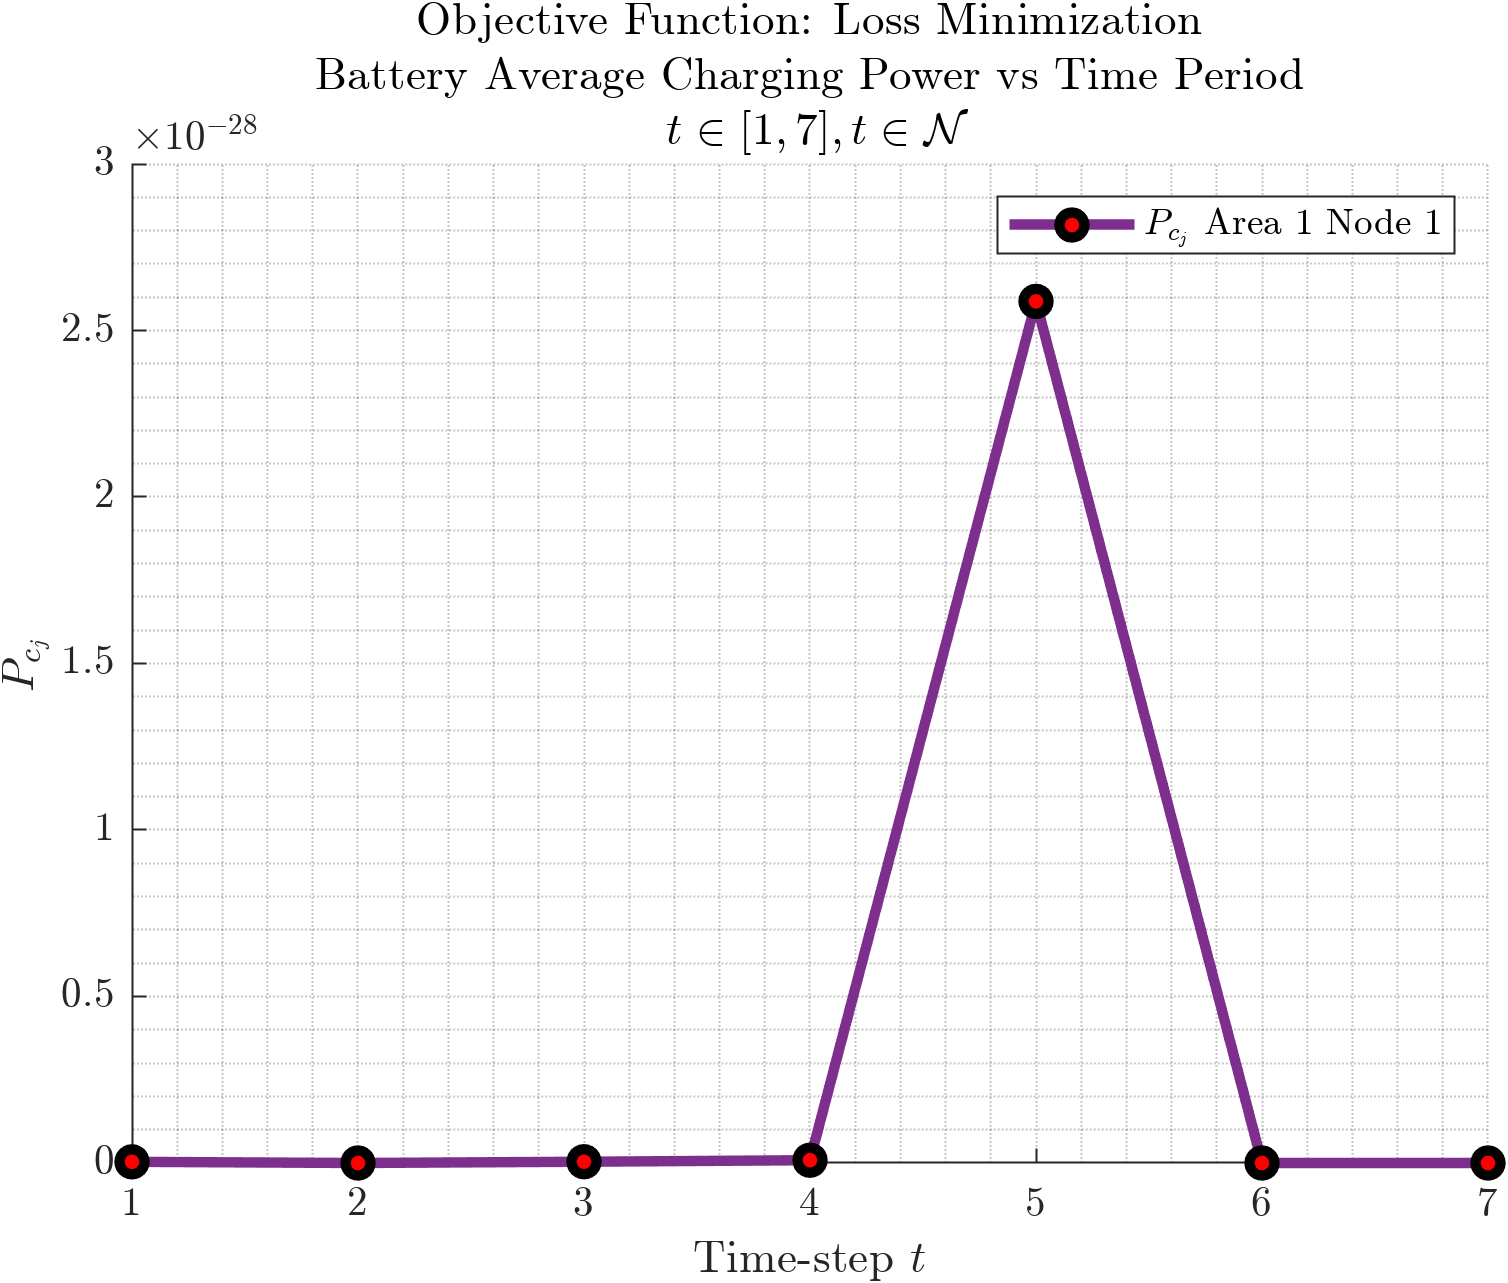

The file beside this chart, header and first rows:
3.5128958480536e-31, 0, 9.94393890572043e-25, 8.49694987520988e-21, 3.30587191507742e-31, 0, 2.26182198744969e-26, -3.27683051811003e-21, 4.06756404254584e-31, 0, 6.20385459414771e-25, 1.71642022528972e-21, 1.3684555315672e-48, 1.85369226798815e-21, 4.05430530349932e-25, 1.90208972900508e-20, 0, 3.3671311213163e-21, 3.0039192182092e-25, 3.03967890387743e-20, 1.47911307205956e-31, 8.85691059708598e-21, 3.63557592223776e-25, -1.19327226667019e-20
0, -1.88079096131566e-37, 0, -1.60059593236552e-20, 2.95822839457879e-30, -1.41059322098675e-37, 1.51865190585907e-25, 1.0769504974023e-20, 0, 0, 7.75481831871738e-26, -6.55191437811854e-21, 0, 0, 5.78261472043874e-25, 3.84111824463167e-21, 1.6509071491854e-30, 0, -1.10555096380242e-41, -2.08429225119255e-20, 1.19687664008352e-30, 0, 7.51702401141481e-25, 3.10345149119831e-20
3.82104358592356e-31, 9.4039548065783e-38, 0, 1.54146329629248e-21, 0, 4.23990250274801e-21, 5.91304895034832e-25, 4.60495894281924e-21, 0, 0, 2.19719850209398e-25, 7.56381310633561e-22, 2.96439137040083e-30, 2.38110475225772e-21, 3.00831718227117e-41, -1.01962934359479e-21, 0, 0, 0, 2.05721032297997e-20, 0, 0, 4.4277187373383e-26, -2.90501972250223e-21
8.38164711797325e-31, 3.33984622837527e-21, 2.56878356738906e-25, -2.47501030130725e-20, 7.2723114700062e-31, 7.62074946504039e-21, 1.84176935219785e-25, -8.20999954141614e-21, 0, 3.50573746110432e-21, -6.70873042462426e-41, -2.90245571218103e-21, 0, 1.9588854395473e-21, 4.79993857201777e-25, -2.46768125039946e-20, 0, -5.64237288394698e-37, 2.488509057174e-25, -1.13867639003866e-20, 3.55407670089761e-30, 2.78784547376872e-21, 0, 2.64557553005306e-20
2.58746376912492e-28, 0, 4.71720597083331e-40, 1.12876351575417e-19, 1.77488682444266e-44, 0, -2.09487148135627e-40, 2.7319448071205e-20, 1.54361783960781e-45, 0, 0, 6.83496827698418e-21, 9.07239754070853e-29, 2.88516246885251e-21, 1.72339602064376e-24, 4.21038211519268e-20, 5.59105163843646e-29, 0, -1.18560113498366e-41, -7.12789500185542e-20, 0, 4.55282023371769e-21, 7.16432114707675e-24, -2.86363889892648e-20
0, 0, 0, -2.63297927393433e-20, 0, 6.90473548804215e-20, 0, -3.4313285219158e-20, 8.96145988331069e-28, 0, 3.59823566460567e-23, 9.01592322001291e-21, 1.41837190758738e-27, 3.65467831031436e-20, 0, 5.24042290497621e-21, 0, 0, 3.30448153398564e-24, 1.96106834554919e-20, 6.56332273143882e-28, 0, 2.00655922029465e-24, -1.57785589210505e-20
0, 0, 0, -2.63297927393433e-20, 0, 6.90473548804215e-20, 0, -3.4313285219158e-20, 8.96145988331069e-28, 0, 3.59823566460567e-23, 9.01592322001291e-21, 1.41837190758738e-27, 3.65467831031436e-20, 0, 5.24042290497621e-21, 0, 0, 3.30448153398564e-24, 1.96106834554919e-20, 6.56332273143882e-28, 0, 2.00655922029465e-24, -1.57785589210505e-20
